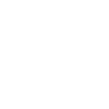
t = 0.00 s
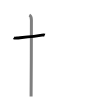
t = 1.50 s
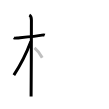
t = 3.25 s
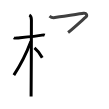
t = 4.75 s
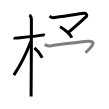
t = 6.50 s
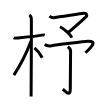
t = 8.00 s

The animated SVG that drew these frames (rendered in a browser with its animation timeline set to each time). Animation: 8 SMIL elements (animate=8); one cycle of 8.00 s.

<svg width="109px" height="109px" viewBox="0 0 px 109px" xmlns="http://www.w3.org/2000/svg" xmlns:xlink="http://www.w3.org/1999/xlink" xml:space="preserve" version="1.1"  baseProfile="full">
<path d="M13.78,37.72c0.35,0.24,2.39,0.41,3.31,0.31c3.94-0.41,18.62-1.71,24.95-2.91c0.92-0.17,2.15-0.24,2.73,0" style="fill:none;stroke:black;stroke-width:3;opacity:0">
  <animate attributeType="CSS" attributeName="opacity" from="0" to="1" begin="0s" dur="1s" repeatCount="Indefinite" fill="freeze" />
</path>
<path d="M29.36,15c0.91,0.47,2.04,2.5,2.04,4.92c0,0.95-0.12,70.75-0.3,76.58" style="fill:none;stroke:black;stroke-width:3;opacity:0">
  <animate attributeType="CSS" attributeName="opacity" from="0" to="1" begin="1s" dur="1s" repeatCount="Indefinite" fill="freeze" />
</path>
<path d="M30.94,41.28C25.44,56,22.38,62.21,13.86,75.09" style="fill:none;stroke:black;stroke-width:3;opacity:0">
  <animate attributeType="CSS" attributeName="opacity" from="0" to="1" begin="2s" dur="1s" repeatCount="Indefinite" fill="freeze" />
</path>
<path d="M34.47,47.9c2.23,1.77,5.9,6.42,7.78,9.85" style="fill:none;stroke:black;stroke-width:3;opacity:0">
  <animate attributeType="CSS" attributeName="opacity" from="0" to="1" begin="3s" dur="1s" repeatCount="Indefinite" fill="freeze" />
</path>
<path d="M49.51,16.09c1.27,1.05,3.99,1.68,5.43,1.42c2.85-0.52,25.58-3.74,28.58-4.26c3-0.52,4.1,2.27,2.24,3.92C82,20.5,72.5,29.25,68.09,32.56" style="fill:none;stroke:black;stroke-width:3;opacity:0">
  <animate attributeType="CSS" attributeName="opacity" from="0" to="1" begin="4s" dur="1s" repeatCount="Indefinite" fill="freeze" />
</path>
<path d="M60,26.75c2.89,1.47,10.39,7.14,11.75,11" style="fill:none;stroke:black;stroke-width:3;opacity:0">
  <animate attributeType="CSS" attributeName="opacity" from="0" to="1" begin="5s" dur="1s" repeatCount="Indefinite" fill="freeze" />
</path>
<path d="M44.67,44.61c0.98,0.65,2.84,1.88,6.84,1.17c4-0.71,33.03-4.35,36.27-4.51C98,40.75,91,47.75,85.46,52.75" style="fill:none;stroke:black;stroke-width:3;opacity:0">
  <animate attributeType="CSS" attributeName="opacity" from="0" to="1" begin="6s" dur="1s" repeatCount="Indefinite" fill="freeze" />
</path>
<path d="M67.76,46.75c1.62,1.02,2.82,2.38,2.82,4.41c0,2.04-0.29,34.35-0.31,38.09c-0.03,8.25-5.08,1.68-7.5-0.02" style="fill:none;stroke:black;stroke-width:3;opacity:0">
  <animate attributeType="CSS" attributeName="opacity" from="0" to="1" begin="7s" dur="1s" repeatCount="Indefinite" fill="freeze" />
</path>
</svg>
